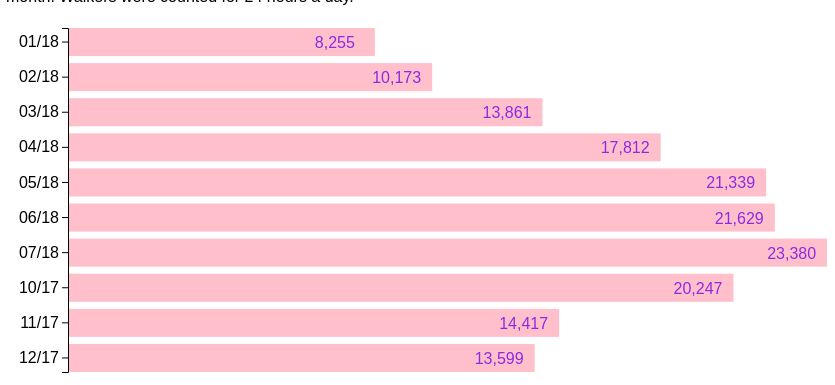
D3 v5 page, settled after 360 driven frames (6 s of simulated time); the page loaded 1 data file(s).


// ── main.js
var format = d3.format(",.0f");

d3.csv("../data/peds_agg.csv", d3.autoType).then(data => {
    console.log(data);

const width = window.innerWidth * 0.8,
    height = window.innerHeight / 2,
    paddingInner = 0.2;
    margin = {top: 20, bottom: 20, left: 60, right: 60};

  /** SCALES */
  // reference for d3.scales: https://github.com/d3/d3-scale
  const xScale = d3
    .scaleLinear()
    .domain([0, d3.max(data, d => d.avg_peds)])
    .range([margin.left, width - margin.right])

  const yScale = d3
    .scaleBand()
    .domain(data.map(d => d.mon_year))
    .range([margin.top, height - margin.bottom])
    .paddingInner(paddingInner);

  // reference for d3.axis: https://github.com/d3/d3-axis
  const xAxis = d3.axisLeft(yScale).ticks(data.length);

  /** MAIN CODE */
  const svg = d3
    .select("#d3-container")
    .append("svg")
    .attr("width", width)
    .attr("height", height);

  const title = svg.append("title");

    title
      .attr("class", "plot-title")
      .text("Brooklyn Bridge Pedestrian Counts and Conditions");

  // append bars
  const rect = svg
    .selectAll("rect")
    .data(data)
    .join("rect")
    .attr("y", d => yScale(d.mon_year))
    .attr("x", margin.left)
    .attr("width", d => xScale(d.avg_peds))
    .attr("height", yScale.bandwidth())
    .attr("fill", "pink")

  // append text
  const text = svg
    .selectAll("text")
    .data(data)
    .join("text")
    .attr("class", "label")
    // this allows us to position the text in the center of the bar
    .attr("x", d => xScale(d.avg_peds))
    .attr("y", d => yScale(d.mon_year)) 
    .text(d => format(d.avg_peds))
    .attr("dy", "1.25em");

  svg
    .append("g")
    .attr("class", "axis")
    .attr("transform", `translate(${margin.left})`)
    .call(xAxis);

});

### data: ../data/peds_agg.csv
, mon_year, avg_peds, tot_peds, sd_peds, n_obs
1, 01/18, 8255, 255894, 4257, 31
2, 02/18, 10173, 284844, 4220, 28
3, 03/18, 13861, 429697, 6934, 31
4, 04/18, 17812, 534353, 8175, 30
5, 05/18, 21339, 661496, 6608, 31
6, 06/18, 21629, 648870, 4196, 30
7, 07/18, 23380, 724792, 5745, 31
8, 10/17, 20247, 627670, 6407, 31
9, 11/17, 14417, 432509, 4604, 30
10, 12/17, 13599, 421567, 4134, 31